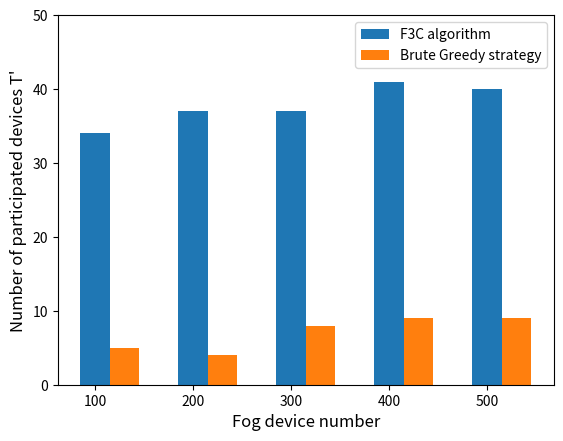

Write Python code to recreate this figure.
import numpy as np
import matplotlib.pyplot as plt

#task_num = ['10','12','14','16','18','20']
task_num = ['100','200','300','400','500']

size = 5
x = np.arange(size)

CF=[34,37,37,41,40]
BruteGreedy_saving_ratio=[5,4,8,9,9]

total_width, n = 0.6, 2
width = total_width / n
x =list(range(len(CF)))

plt.bar(x, CF, width=width, label='F3C algorithm',tick_label = task_num)
for i in range(len(x)):
    x[i] = x[i] + width
plt.bar(x, BruteGreedy_saving_ratio, width=width, label='Brute Greedy strategy')

plt.ylabel("Number of participated devices T'",fontsize=12)
plt.xlabel("Fog device number",fontsize=12)
plt.ylim(0,50)
plt.legend()
plt.show()
